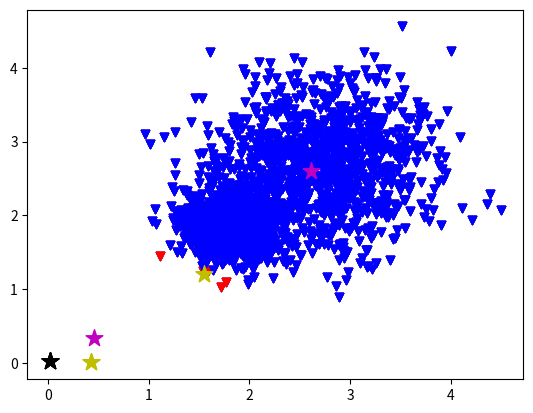

Write Python code to recreate this figure.
import numpy as np
import random
import math
import matplotlib.pyplot as plt
import copy


class Data:
    def __init__(self, sample=[[],[]]):
        self.x = sample[0]
        self.y = sample[1]

    def append(self, data):
        self.x.append(data.x)
        self.y.append(data.y)

def sample(N=1000, R=5):
    mu, sigma = [random.uniform(0, R), random.random()]
    x = [random.gauss(mu, sigma) for i in range(N)]
    y = [random.gauss(mu, sigma) for i in range(N)]

    return x, y

class kmeans:

    def __init__(self,K, data):
        #1. 센트로이드 쌍(x,y)를 임의로 할당하여 object K수 만큼 생성한다.
        #2. 해당 클러스터의 클래스를 object K 수만큼 생성한다.
        self.pre_centroid_x = [(random.random() ** 4) for i in range(K)]
        self.pre_centroid_y = [(random.random() ** 4) for i in range(K)]
        self.centroid_x = [(random.random()**4) for i in range(K)]
        self.centroid_y = [(random.random()**4) for i in range(K)]
        self.cluster_x = [ [] for i in range(K)]
        self.cluster_y = [[] for i in range(K)]
        self.d = [ [] for i in range(K)]
        self.data = data

    def init_plot(self):
        plt.scatter(self.data.x, self.data.y, marker='v', color='r')
        plt.scatter(self.centroid_x[0], self.centroid_y[0], marker='*', color='y', s=160)
        plt.scatter(self.centroid_x[1], self.centroid_y[1], marker='*', color='k', s=160)
        plt.scatter(self.centroid_x[2], self.centroid_y[2], marker='*', color='m', s=160)
        plt.show()

    def plot(self):

        plt.scatter(self.cluster_x[0], self.cluster_y[0], marker='v', color='r')
        plt.scatter(self.cluster_x[1], self.cluster_y[1], marker='v', color='g')
        plt.scatter(self.cluster_x[2], self.cluster_y[2], marker='v', color='b')
        plt.scatter(self.centroid_x[0], self.centroid_y[0], marker='*', color='y', s=160)
        plt.scatter(self.centroid_x[1], self.centroid_y[1], marker='*', color='k', s=160)
        plt.scatter(self.centroid_x[2], self.centroid_y[2], marker='*', color='m', s=160)
        plt.show()

    def re_init(self):
        for i in range(len(self.cluster_x)):
            self.cluster_x[i].clear()
            self.cluster_y[i].clear()

        self.assign_cluster()

    def check_finished(self):
        flags = 0
        for i in range(len(self.centroid_x)):
            flags += self.get_euclidean_distance(self.pre_centroid_x[i], self.pre_centroid_y[i],
                                                 self.centroid_x[i], self.centroid_y[i])

        self.plot()

        if flags < 3:
            self.plot()
            return True
        else:
            self.re_init()

    def move_centroid(self):
        print("-----MOVE CENTROID-----")
        for i in range(len(self.cluster_x)):
            sum_x = 0
            sum_y = 0
            for j in range(len(self.cluster_x[i])):
                sum_x += self.cluster_x[i][j]
                sum_y += self.cluster_y[i][j]

            print("\nsum x : {}".format(sum_x))
            print("length x : {}".format(len(self.cluster_x[i])))
            print("sum y : {}".format(sum_y))
            print("length y : {}".format(len(self.cluster_y[i])))

            if (len(self.cluster_x[i])==0 or len(self.cluster_y[i])==0):
                self.pre_centroid_x[i] = self.centroid_x[i]
                self.pre_centroid_y[i] = self.centroid_y[i]
                self.centroid_x[i] = self.centroid_x[i]
                self.centroid_y[i] = self.centroid_y[i]

                print("new centorid_x[{}] : {}".format(i, self.centroid_x[i]))
                print("new centorid_y[{}] : {}\n".format(i, self.centroid_y[i]))
            else:
                self.pre_centroid_x[i] = self.centroid_x[i]
                self.pre_centroid_y[i] = self.centroid_y[i]
                self.centroid_x[i] = sum_x / len(self.cluster_x[i])
                self.centroid_y[i] = sum_y / len(self.cluster_y[i])

                print("new centorid_x[{}] : {}".format(i, self.centroid_x[i]))
                print("new centorid_y[{}] : {}\n".format(i, self.centroid_y[i]))
        print("-----FINISHED MOVE CENTROID-----")
        self.check_finished()

    def assign_cluster(self):
        # centroid들과 임의의 data간의 유클리디언 거리가 제일 작다면,
        # 해당 centroid에 데이터를 할당한다.
        print("-----ASSIGN CLUSTER-----")
        if len(self.data.x) == 0 or len(self.data.y) == 0:
            print("data empty!!!!!")
        print("data x : {}".format(self.data.x))
        print("data y : {}".format(self.data.y))
        print("length of data x : {}".format(len(self.data.x)))
        print("length of data y : {}".format(len(self.data.y)))
        print("length of data d : {}".format(len(self.d)))
        print("length of cluster x : {}".format(len(self.cluster_x)))
        print("length of cluster y : {}".format(len(self.cluster_y)))
        print()
        for i in range(0, len(self.data.x)):
            print("---------calculate euclidean distance---------")
            for j in range(0, len(self.d)):
                print("data (x, y) : ({},{})".format(self.data.x[i], self.data.y[i]))
                print("centroid (x, y) : ({},{})".format(self.centroid_x[j], self.centroid_y[j]))

                self.d[j] = self.get_euclidean_distance(self.data.x[i], self.data.y[i],
                                                        self.centroid_x[j], self.centroid_y[j])
                print("Euclidean Distance : {}".format(self.d[j]))

            print("---------Finished calculate euclidean distance---------")
            print("---------compare with euclidean distance---------")
            min_distance = min(self.d[0], min(self.d[1], self.d[2]))
            index = self.d.index(min_distance)
            print("\nmin_distance : {}".format(min_distance))
            print("min_distance index : {}\n".format(index))
            print("---------assign cluster---------")
            print("selected index : Cluster[{}]".format(index))
            print("present index : data[{}]".format(i))
            self.cluster_x[index].append(data.x[i])
            self.cluster_y[index].append(data.y[i])
        print("-----FINISHED ASSIGN CLUSTER-----")
        self.move_centroid()

    def get_euclidean_distance(self, d_x, d_y, c_x, c_y):
        # 입력된 data와 centroid간 유클리디언 디스턴스를 구한다.
        return math.sqrt(math.pow((c_x-d_x),2) + math.pow((c_y-d_y),2))

a = Data(sample(N=1000, R=5))
b = Data(sample(N=1000, R=5))
c = Data(sample(N=1000, R=5))

data = Data()

data.x.extend(a.x)
data.y.extend(a.y)
data.x.extend(b.x)
data.y.extend(b.y)
data.x.extend(c.x)
data.y.extend(c.y)

plt.scatter(a.x,a.y, marker='.')
plt.scatter(b.x,b.y, marker='.', color='r')
plt.scatter(c.x,c.y, marker='.', color='g')
plt.show()

k_means = kmeans(3, data)
k_means.init_plot()
k_means.assign_cluster()



